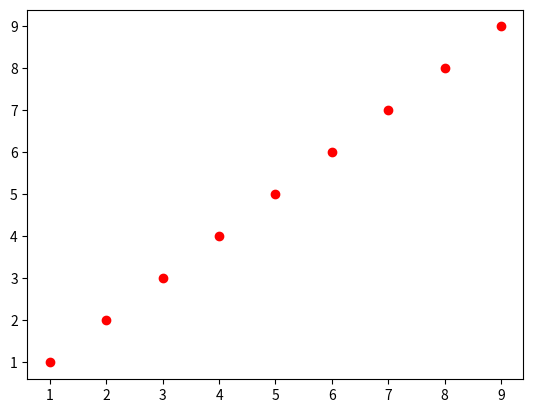

Reproduce this figure in Python.
import matplotlib.pyplot as plt
# plt.plot([1,2,3,4],[12,4,16,10])
# plt.show()

import numpy as np
# x = np.linspace(-np.pi,np.pi,100)
# plt.plot(x,np.sin(x))
# plt.show()
# 绘制多条曲线
# x = np.linspace(-np.pi*2,np.pi*2,100)
# plt.figure(1,dpi=100)#创建图标 dpi代表精度，精度越高 图片越大越清晰
# for i in range(1,5):
    # plt.plot(x,np.sin(x/i))
# plt.show()
# 绘制直方图
# plt.figure(1,dpi=100)
# data = [1,11,22,33,44,33,22,11,12]
# plt.hist(data)
# plt.show()
# 绘制散点图
x = np.arange(1,10)
y = x
fig = plt.figure()
plt.scatter(x,y,c='r',marker='o')#c指定散点颜色为红色 maeker指示散点为原型
plt.show()  


